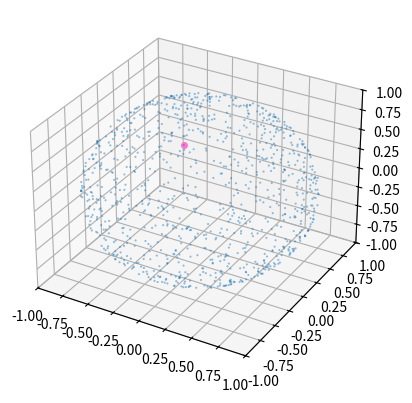
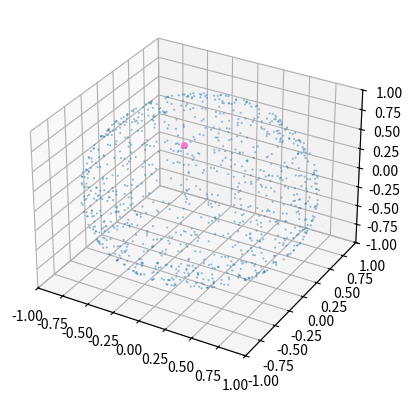
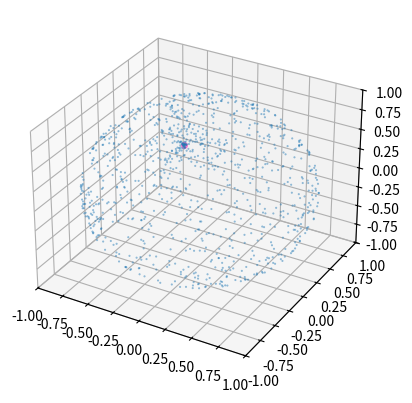
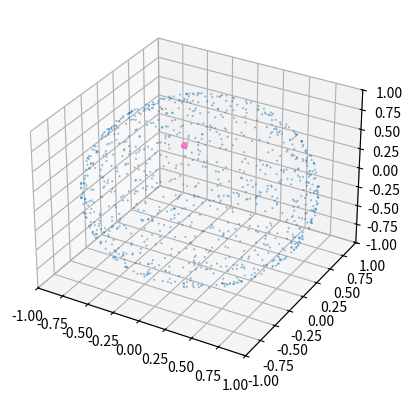
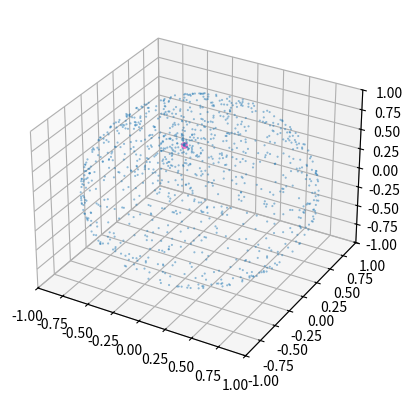
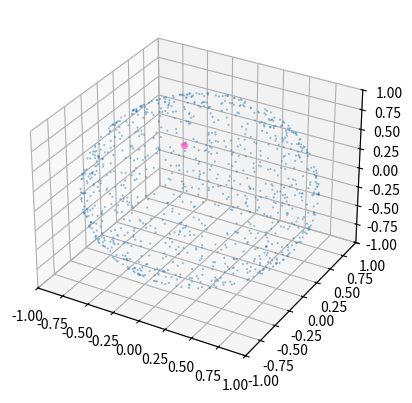
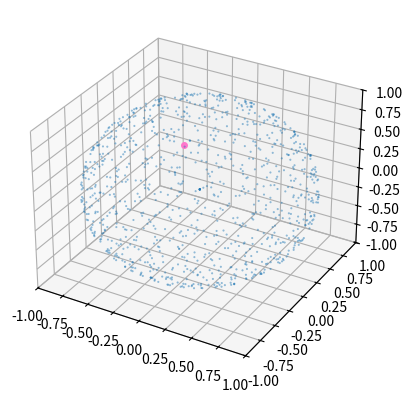
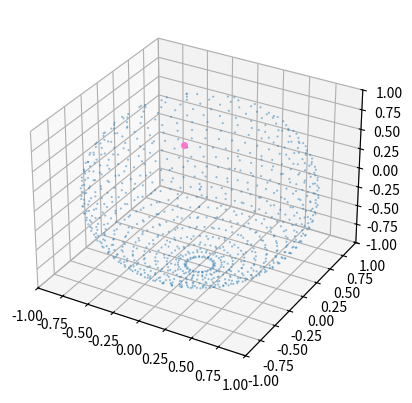
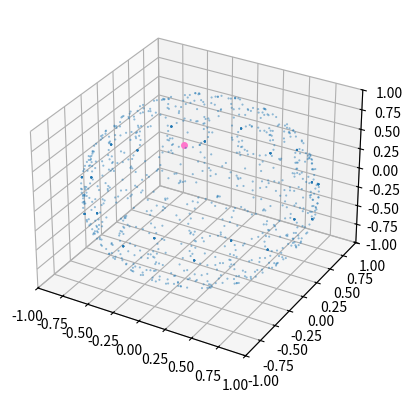

The matplotlib source for these figures, in order:
#!/usr/bin/env python3
# https://math.stackexchange.com/a/4832876
import matplotlib
import matplotlib.pyplot as plt
# needed to use a 3d projection with matplotlib <= 3.1
from mpl_toolkits.mplot3d import Axes3D
import numpy as np
import argparse

# https://math.stackexchange.com/questions/442418/random-generation-of-rotation-matrices/1602779#1602779
# http://home.lu.lv/~sd20008/papers/essays/Random%20unitary%20[paper].pdf
# https://github.com/alecjacobson/gptoolbox/blob/master/matrix/rand_rotation.m
def qr_full(num_samples=1):
    z = np.random.randn(num_samples, 3, 3)
    q, r = np.linalg.qr(z)
    sign = 2 * (np.diagonal(r, axis1=-2, axis2=-1) >= 0) - 1
    rot = q
    rot *= sign[..., None, :]
    rot[:, 0, :] *= np.linalg.det(rot)[..., None]
    return rot

# https://math.stackexchange.com/questions/442418/random-generation-of-rotation-matrices/1288873#1288873
# https://math.stackexchange.com/questions/44689/how-to-find-a-random-axis-or-unit-vector-in-3d/44701#44701
def randn_orthobasis(num_samples=1):
    z = np.random.randn(num_samples, 3, 3)
    z = z / np.linalg.norm(z, axis=-1, keepdims=True)
    z[:, 0] = np.cross(z[:, 1], z[:, 2], axis=-1)
    z[:, 0] = z[:, 0] / np.linalg.norm(z[:, 0], axis=-1, keepdims=True)
    z[:, 1] = np.cross(z[:, 2], z[:, 0], axis=-1)
    z[:, 1] = z[:, 1] / np.linalg.norm(z[:, 1], axis=-1, keepdims=True)
    return z

# https://math.stackexchange.com/questions/442418/random-generation-of-rotation-matrices/4394036#4394036
# https://math.stackexchange.com/questions/44689/how-to-find-a-random-axis-or-unit-vector-in-3d/44701#44701
def randn_axis(num_samples=1, corrected=True):
    u = np.random.uniform(0, 1, size=num_samples)
    z = np.random.randn(num_samples, 1, 3)
    z = z / np.linalg.norm(z, axis=-1, keepdims=True)

    if corrected:
        t = np.linspace(0, np.pi, 1024)
        cdf_psi = (t - np.sin(t)) / np.pi
        psi = np.interp(u, cdf_psi, t, left=0, right=np.pi)
    else:
        psi = 2 * np.pi * u

    # all_rot = rot3x3_from_axis_angle(z, psi)
    # print(f"all_rot={all_rot.shape}")

    return rot3x3_from_axis_angle(z, psi)

# https://math.stackexchange.com/questions/442418/random-generation-of-rotation-matrices/442423#442423
# https://math.stackexchange.com/questions/44689/how-to-find-a-random-axis-or-unit-vector-in-3d/44691#44691
def nbubis(num_samples=1, corrected=True):
    u1 = np.random.uniform(0, 1, size=num_samples)
    u2 = np.random.uniform(0, 1, size=num_samples)
    u3 = np.random.uniform(0, 1, size=num_samples)

    theta = np.arccos(2 * u1 - 1)
    phi = 2 * np.pi * u2
    axis_vector = [
        np.sin(theta) * np.cos(phi),
        np.sin(theta) * np.sin(phi),
        np.cos(theta),
    ]
    axis_vector = np.stack(axis_vector, axis=1).reshape(-1, 1, 3)

    if corrected:
        t = np.linspace(0, np.pi, 1024)
        cdf_psi = (t - np.sin(t)) / np.pi
        psi = np.interp(u3, cdf_psi, t, left=0, right=np.pi)
    else:
        psi = 2 * np.pi * u3

    return rot3x3_from_axis_angle(axis_vector, psi)

# https://math.stackexchange.com/questions/442418/random-generation-of-rotation-matrices/1602779#1602779
def qr_half(num_samples=1):
    z = np.random.randn(num_samples, 3, 3)
    q, r = np.linalg.qr(z)
    return q

# https://en.wikipedia.org/wiki/Rodrigues%27_rotation_formula#Matrix_notation
def rot3x3_from_axis_angle(axis_vector, angle):
    angle = np.atleast_1d(angle)[..., None, None]
    K = np.cross(np.eye(3), axis_vector)
    return np.eye(3) + np.sin(angle) * K + (1 - np.cos(angle)) * (K @ K)

def plot_scatter(pointses, filename, kwargses):
    fig = plt.figure()
    # ax = fig.add_subplot(projection="3d", computed_zorder=False)
    ax = fig.add_subplot(projection="3d")
    for points, kwargs in zip(pointses, kwargses):
        ax.scatter(*np.asarray(points).T, marker=".", **kwargs)
    # ax.view_init(elev=45, azim=-45, roll=0)
    ax.set(xlim=(-1, 1), ylim=(-1, 1), zlim=(-1, 1))
    # ax.set_aspect("equal", adjustable="box")
    fig.savefig(filename, dpi=300, bbox_inches="tight", pad_inches=0)
    # plt.show()
    # exit()
    plt.close(fig)

def test_orientation_sampling(num_samples=1, no_rot=False):
    #   - "How to generate equidistributed points on the surface of a sphere", Markus Deserno
    #   - https://www.cmu.edu/biolphys/deserno/pdf/sphere_equi.pdf
    #   - https://gist.github.com/dinob0t/9597525

    r = 1

    # cube_root = np.floor(np.cbrt(num_samples)).astype(int)
    cube_root = np.cbrt(num_samples).astype(int)
    if no_rot:
        nb_lon_lat = num_samples
        nb_ori = 1
    else:
        nb_lon_lat = cube_root*cube_root
        nb_ori = num_samples // nb_lon_lat
    print(f"cube_root={cube_root} ; nb_lon_lat={nb_lon_lat} ; nb_ori={nb_ori}")
    print(f"num_samples={num_samples} ; nb_lon_lat*nb_ori={nb_lon_lat*nb_ori}")

    all_rot = np.zeros((nb_lon_lat*nb_ori, 3, 3))

    a = 4.0 * np.pi*(r**2.0 / nb_lon_lat)
    d = np.sqrt(a)
    m_theta = int(round(np.pi / d))
    d_theta = np.pi / m_theta
    d_phi = a / d_theta
    pi_2 = np.pi/2

    m_upper_bound = m_theta

    cpt = 0
    for m in range(m_upper_bound):
        theta = np.pi * (m + 0.5) / m_theta
        m_phi = int(round(2.0 * np.pi * np.sin(theta) / d_phi))

        for n in range(m_phi):
            phi = 2.0 * np.pi * n / m_phi
            lon = phi
            lat = pi_2-theta

            for ori in range(nb_ori):
                if cpt < all_rot.shape[0]:
                    ENU_pose = np.array(
                        [
                            [-np.sin(lon), -np.sin(lat)*np.cos(lon), np.cos(lat)*np.cos(lon)],
                            [ np.cos(lon), -np.sin(lat)*np.sin(lon), np.cos(lat)*np.sin(lon)],
                            [ 0,            np.cos(lat),             np.sin(lat)]
                        ]
                    )

                    # if ori > 0:
                    if not np.isclose(ori, 0): # use this?
                        ori_rad = ori * 2*np.pi / nb_ori

                        # ENU_pose(0,0) = -std::sin(lon); ENU_pose(0,1) = -std::sin(lat) * std::cos(lon); ENU_pose(0,2) = std::cos(lat) * std::cos(lon);
                        # ENU_pose(1,0) =  std::cos(lon); ENU_pose(1,1) = -std::sin(lat) * std::sin(lon); ENU_pose(1,2) = std::cos(lat) * std::sin(lon);
                        # ENU_pose(2,0) =   0;            ENU_pose(2,1) =  std::cos(lat);                 ENU_pose(2,2) = std::sin(lat);

                        z_axis = np.array([0, 0, 1])
                        up_pose = rot3x3_from_axis_angle(z_axis, ori_rad)

                        ENU_up_pose = ENU_pose @ up_pose
                    else:
                        ENU_up_pose = ENU_pose

                    all_rot[cpt,:,:] = ENU_up_pose
                    cpt += 1

    return all_rot

def get_rpy(alpha, beta, gamma):
    R_z = np.array(
        [
            [np.cos(alpha), -np.sin(alpha), 0],
            [np.sin(alpha),  np.cos(alpha), 0],
            [0,             0,              1]
        ]
    )
    R_y = np.array(
        [
            [ np.cos(beta), 0, np.sin(beta)],
            [0,             1, 0],
            [-np.sin(beta), 0., np.cos(beta)]
        ]
    )
    R_x = np.array(
        [
            [1, 0,              0],
            [0, np.cos(gamma), -np.sin(gamma)],
            [0, np.sin(gamma),  np.cos(gamma)]
        ]
    )

    return R_z @ R_y @ R_x

def test_rpy_sampling(num_samples=1, corrected=True):
    nb_sampling = np.floor(np.cbrt(num_samples)).astype(int)
    # nb_sampling = np.cbrt(num_samples).astype(int)
    # Euler angles ranges?
    # http://motion.cs.illinois.edu/RoboticSystems/3DRotations.html#Singularities,-aka-gimbal-lock
    alpha_vec = np.linspace( 0,         2*np.pi, nb_sampling, endpoint=False)
    beta_vec =  np.linspace(-np.pi/2,   np.pi/2, nb_sampling, endpoint=True)
    gamma_vec = np.linspace( 0,         2*np.pi, nb_sampling, endpoint=False)

    all_rot = np.zeros( (len(alpha_vec)*len(beta_vec)*len(gamma_vec), 3, 3) )
    cpt = 0
    for alpha in alpha_vec:
        for beta in beta_vec:
            for gamma in gamma_vec:
                if cpt < all_rot.shape[0]:
                    all_rot[cpt, :, :] = get_rpy(alpha, beta, gamma)
                    cpt += 1

    return all_rot

def main():
    print(f"{matplotlib.__version__}")

    parser = argparse.ArgumentParser(description='Test rotation random sampling / custom rotation sampling.',
                                     formatter_class=argparse.ArgumentDefaultsHelpFormatter)
    parser.add_argument('--num', type=int, default=1000,
                        help='Number of rotation points.')
    args = parser.parse_args()

    num_rot_pts = args.num
    print(f"Number of rotation points: {num_rot_pts}")

    METHODS = {
        "randn_orthobasis": randn_orthobasis,
        "randn_axis": randn_axis,
        "randn_axis_incorrect": lambda **kwargs: randn_axis(corrected=False, **kwargs),
        "nbubis": nbubis,
        "nbubis_incorrect": lambda **kwargs: nbubis(corrected=False, **kwargs),
        # "qr_half": qr_half,
        "qr_full": qr_full,
        "lon_lat_custom": test_orientation_sampling,
        "lon_lat_custom_no_rot": lambda **kwargs: test_orientation_sampling(no_rot=True, **kwargs),
        "euler_rpy_custom": test_rpy_sampling,
    }

    # x is the starting point; y contains various sample rotated points.
    # x = np.array([1.0, 0.0, 0.0])
    x = np.array([1 / 9, -4 / 9, 8 / 9])
    x /= np.linalg.norm(x)  # Normalize to unit vector, just in case.

    for name, func in METHODS.items():

        rot = func(num_samples=num_rot_pts // (2 if "_half" in name else 1))
        print(f"{name}: rot={len(rot)}")
        y = rot @ x
        plot_scatter(
            [y, [x]],
            f"rot3x3_{name}.png",
            [{"s": 1, "alpha": 0.5}, {"s": 64, "color": "#ff77cc"}],
        )

if __name__ == '__main__':
    main()
